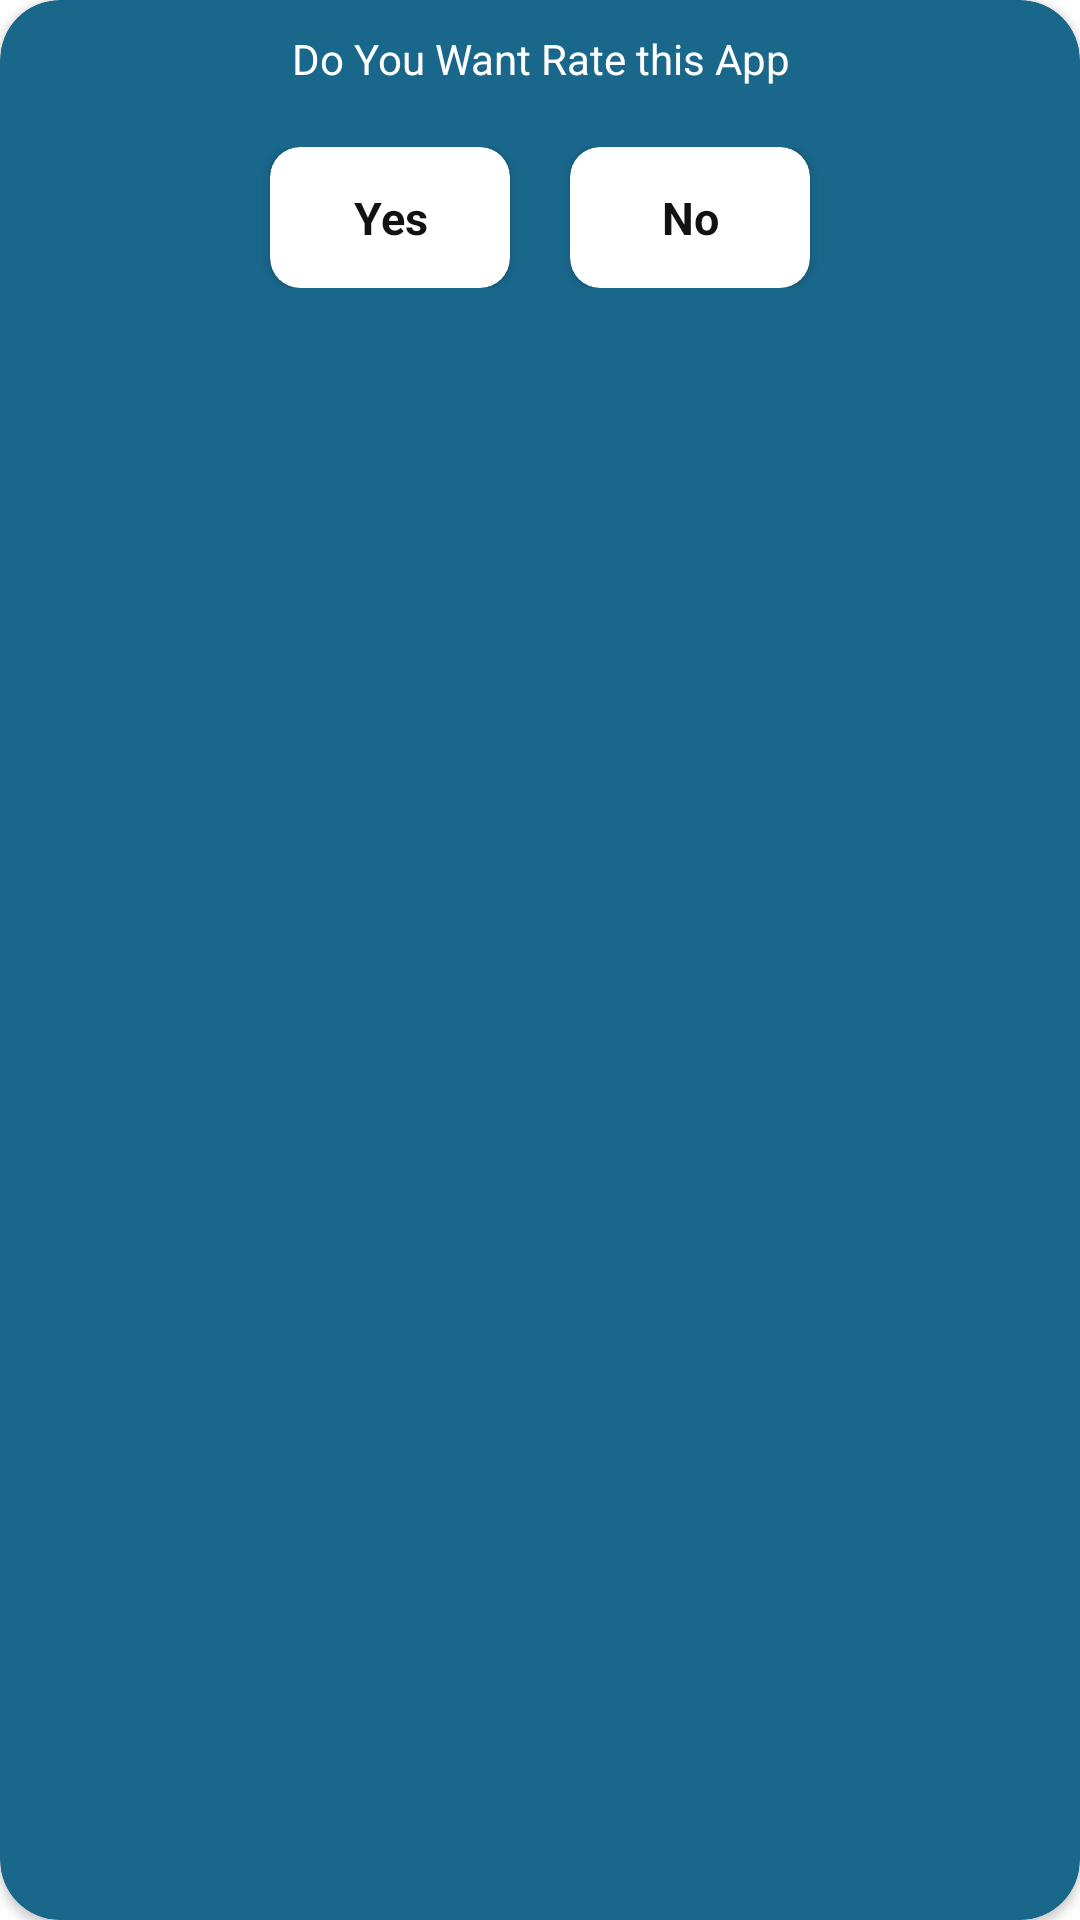

Android layout source for this screen:
<!-- AndroidManifest.xml: application theme Theme.ExperrtManeger -->
<!-- res/layout/activity_rate.xml -->
<?xml version="1.0" encoding="utf-8"?>
<androidx.cardview.widget.CardView xmlns:android="http://schemas.android.com/apk/res/android"
    android:layout_width="match_parent"
    android:layout_height="120dp"
    xmlns:app="http://schemas.android.com/apk/res-auto"
    android:layout_marginHorizontal="20dp"
    app:cardCornerRadius="20dp"
    app:cardBackgroundColor="#19678B"
    android:layout_marginTop="10dp">

    <LinearLayout
        android:layout_width="match_parent"
        android:layout_height="match_parent"
        android:orientation="vertical">

        <TextView
            android:layout_width="match_parent"
            android:layout_height="wrap_content"
            android:gravity="center"
            android:layout_marginTop="10dp"
            android:textColor="@color/white"
            android:text="Do You Want Rate this App"/>

        <LinearLayout
            android:layout_width="wrap_content"
            android:layout_height="wrap_content"
            android:layout_gravity="center"
            android:layout_marginTop="20dp"
            android:orientation="horizontal">

            <androidx.cardview.widget.CardView

                android:layout_width="match_parent"
                android:layout_height="47dp"
                android:layout_marginHorizontal="10dp"
                android:gravity="center"
                app:cardBackgroundColor="#FFFFFF"
                app:cardCornerRadius="10dp">


                <TextView
                    android:id="@+id/Yes"
                    android:layout_width="80dp"
                    android:layout_height="wrap_content"
                    android:layout_gravity="center"
                    android:text="Yes"
                    android:gravity="center"
                    android:textColor="@color/black"
                    android:textSize="15dp"
                    android:textStyle="bold" />

            </androidx.cardview.widget.CardView>

            <androidx.cardview.widget.CardView

                android:layout_width="match_parent"
                android:layout_height="47dp"
                android:layout_marginHorizontal="10dp"
                android:gravity="center"
                app:cardBackgroundColor="#FFFFFF"
                app:cardCornerRadius="10dp">


                <TextView
                    android:id="@+id/No"
                    android:layout_width="80dp"
                    android:layout_height="wrap_content"
                    android:layout_gravity="center"
                    android:text="No"
                    android:gravity="center"
                    android:textColor="@color/black"
                    android:textSize="15dp"
                    android:textStyle="bold" />

            </androidx.cardview.widget.CardView>


        </LinearLayout>
    </LinearLayout>


</androidx.cardview.widget.CardView>
<!-- resources referenced by this layout -->
<resources>
  <color name="black">#121212</color>
  <color name="white">#FFFFFFFF</color>
  <style name="Theme.ExperrtManeger" parent="Theme.MaterialComponents.DayNight.NoActionBar">
          
          <item name="colorPrimary">@color/purple_500</item>
          <item name="colorPrimaryVariant">@color/purple_700</item>
          <item name="colorOnPrimary">@color/white</item>
          
          <item name="colorSecondary">@color/teal_200</item>
          <item name="colorSecondaryVariant">@color/teal_700</item>
          <item name="colorOnSecondary">@color/black</item>
          
          <item name="android:statusBarColor">#19678B</item>
          
          <item name="android:actionMenuTextColor">#19678B</item>
      </style>
  <color name="purple_500">#FF6200EE</color>
  <color name="purple_700">#FF3700B3</color>
  <color name="teal_200">#FF03DAC5</color>
  <color name="teal_700">#FF018786</color>
</resources>
